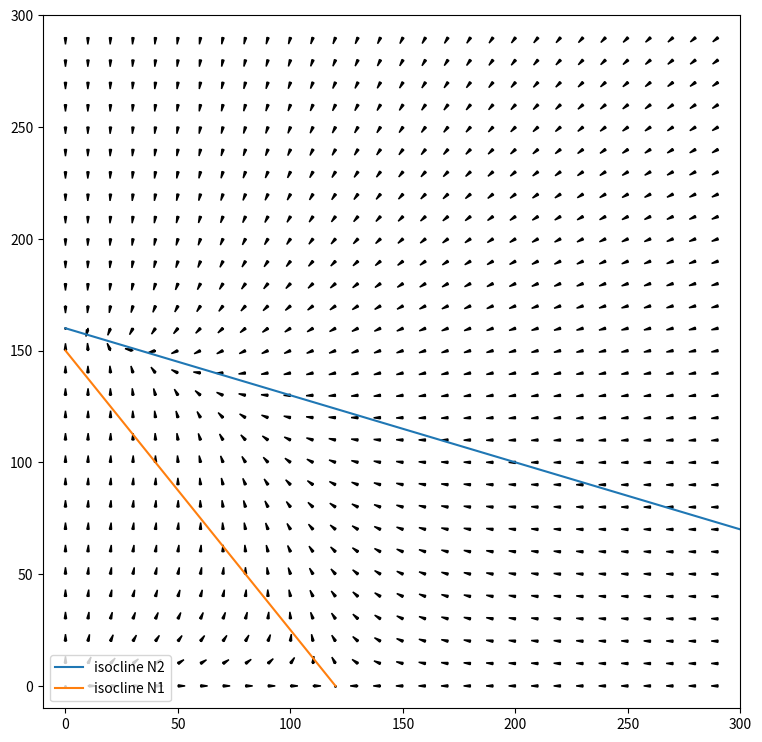

Recreate this plot in Python.
import matplotlib.pyplot as plt
import numpy as np

h = 0.1
N1 = 1.
N2 = 1.
N1_dot = 0.
N2_dot = 0.
K1 = 120.
K2 = 160.
a21 = 0.3
a12 = 0.8
r1 = 0.2
r2 = 0.4


def continuous_function(N1,N2):
    N1_dot = r1*N1*(K1-N1-a12*N2)/K1
    N2_dot = r2*N2*(K2-N2-a21*N1)/K2
    return np.array([N1_dot,N2_dot])

xlim = 300
ylim = 300
stepsize = 10
plt.figure(figsize=[9,9])
plt.xlim(-10,xlim)
plt.ylim(-10,ylim)
for N1 in range(0,xlim,stepsize):
    for N2 in range(0,ylim,stepsize):
        dots = continuous_function(N1,N2)
        length = dots.T.dot(dots)
        dots = dots / length
        # print(dots[0],dots[1])
        if length>0:
            plt.arrow(N1,N2, dots[0],dots[1], head_width=1, head_length=3, fc='k', ec='k')
        else:
            plt.scatter(N1,N2, s=1, color='black')

plt.plot([K2/a21,0],[0,K2],label='isocline N2')
plt.plot([0,K1],[K1/a12,0],label='isocline N1')
plt.legend()
plt.show()